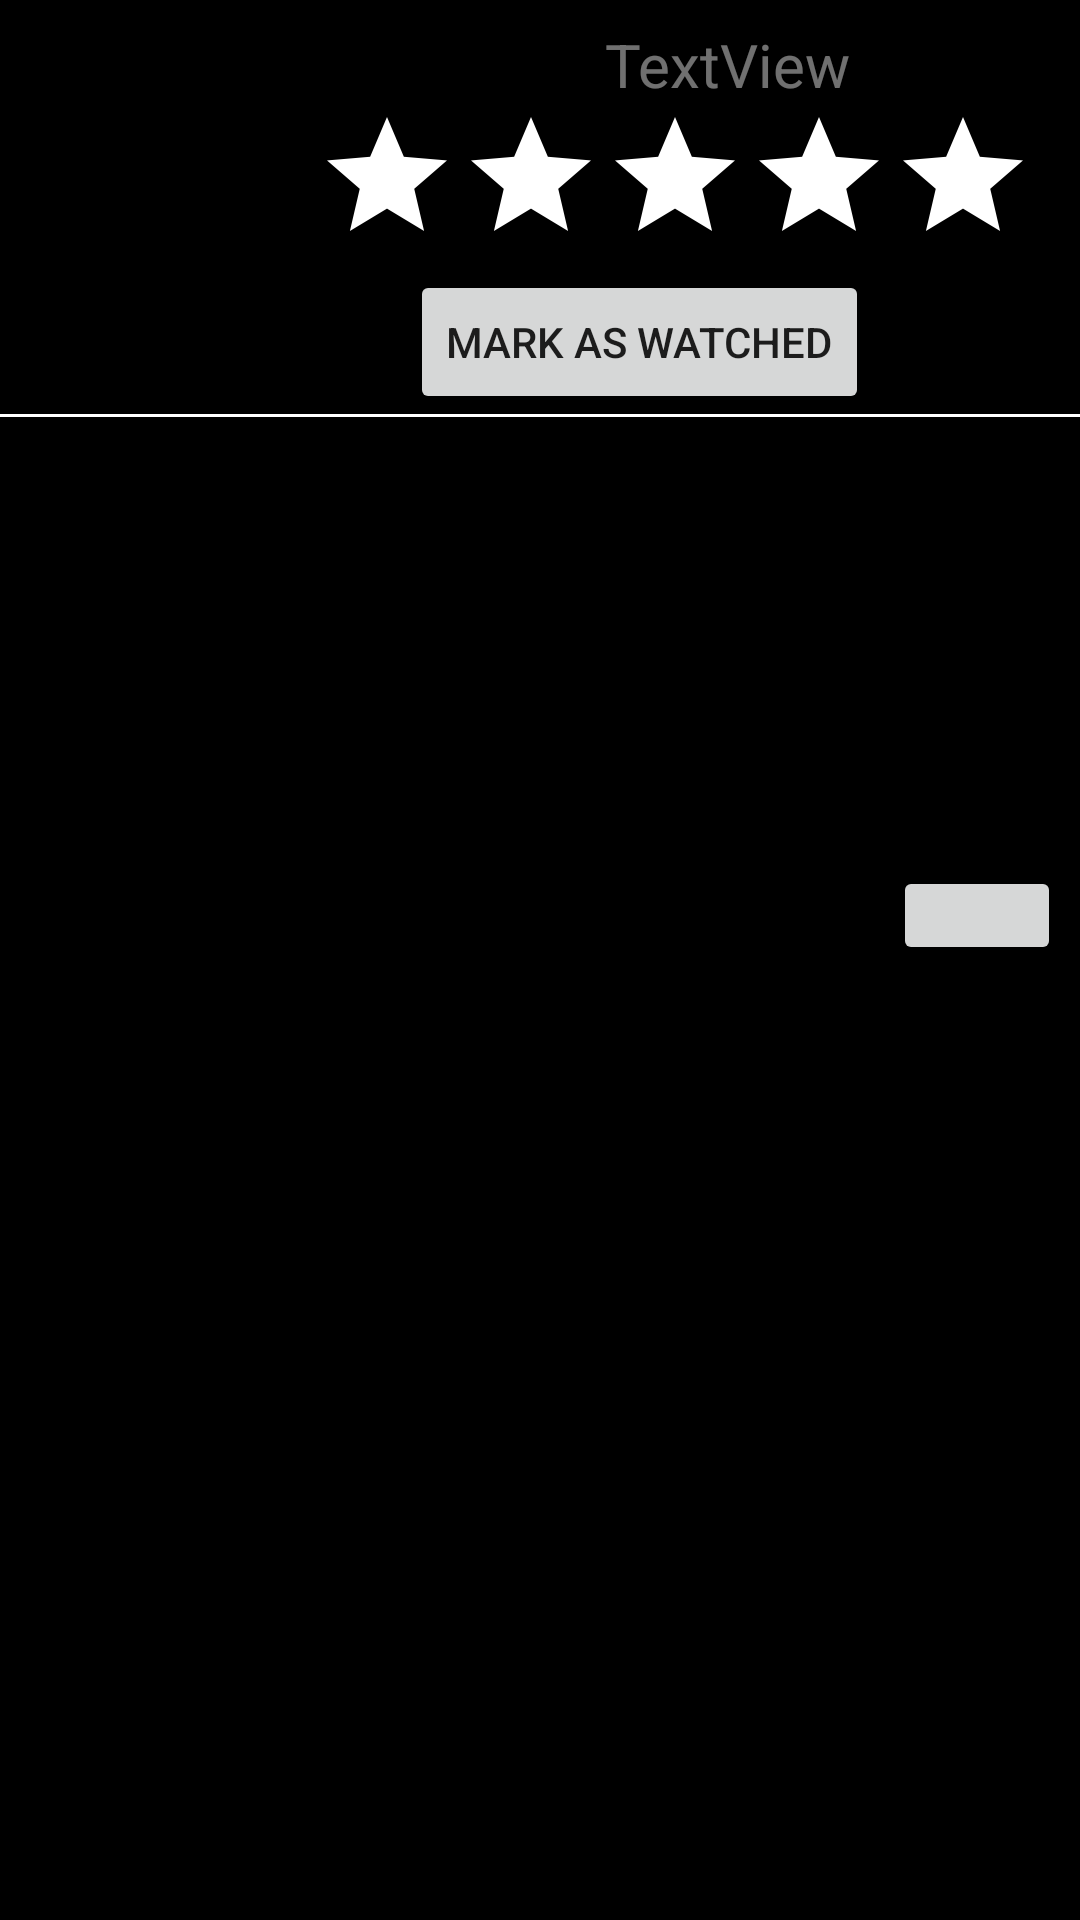

Layout XML and referenced resources for this Android screen:
<!-- AndroidManifest.xml: application theme Theme.MovieBuddy -->
<!-- res/layout/watchlistitem.xml -->
<?xml version="1.0" encoding="utf-8"?>
<androidx.constraintlayout.widget.ConstraintLayout xmlns:android="http://schemas.android.com/apk/res/android"
    xmlns:app="http://schemas.android.com/apk/res-auto"
    xmlns:tools="http://schemas.android.com/tools"
    android:id="@+id/onewatchrow"
    android:layout_width="match_parent"
    android:layout_height="wrap_content"
    android:background="@android:color/background_dark">

    <ImageView
        android:id="@+id/imWatchlistPoster"
        android:layout_width="125dp"
        android:layout_height="114dp"
        android:layout_marginTop="8dp"
        app:layout_constraintBottom_toTopOf="@id/view3"
        app:layout_constraintStart_toStartOf="parent"
        app:layout_constraintTop_toTopOf="parent"
        tools:srcCompat="@tools:sample/avatars" />

    <TextView
        android:id="@+id/tvWatchlistTitle"
        android:layout_width="0dp"
        android:layout_height="wrap_content"
        android:layout_marginTop="8dp"
        android:text="TextView"
        android:textAlignment="center"
        android:textAppearance="@style/TextAppearance.AppCompat.Large"
        android:textColor="#70FFFFFF"
        android:textSize="20sp"
        app:layout_constraintBottom_toTopOf="@id/rbWatchlist"
        app:layout_constraintEnd_toEndOf="parent"
        app:layout_constraintStart_toEndOf="@+id/imWatchlistPoster"
        app:layout_constraintTop_toTopOf="parent" />

    <Button
        android:id="@+id/btnMarkWatched"
        android:layout_width="wrap_content"
        android:layout_height="wrap_content"
        android:layout_marginEnd="24dp"
        android:text="Mark as Watched"
        app:layout_constraintBottom_toTopOf="@+id/view3"
        app:layout_constraintEnd_toEndOf="parent"
        app:layout_constraintHorizontal_bias="0.746"
        app:layout_constraintStart_toStartOf="parent"
        app:layout_constraintTop_toBottomOf="@id/rbWatchlist" />

    <View
        android:id="@+id/view3"
        android:layout_width="fill_parent"
        android:layout_height="1dp"
        android:layout_marginTop="16dp"

        android:background="@android:color/white"
        app:layout_constraintEnd_toEndOf="parent"
        app:layout_constraintHorizontal_bias="0.0"
        app:layout_constraintStart_toStartOf="parent"
        app:layout_constraintTop_toBottomOf="@+id/imWatchlistPoster" />

    <RatingBar
        android:id="@+id/rbWatchlist"
        android:layout_width="239dp"
        android:layout_height="0dp"
        android:layout_marginStart="16dp"
        android:layout_marginEnd="16dp"
        android:progressBackgroundTint="#FFFFFF"
        android:stepSize="1"
        app:layout_constraintBottom_toTopOf="@+id/btnMarkWatched"
        app:layout_constraintEnd_toEndOf="parent"
        app:layout_constraintHorizontal_bias="1.0"
        app:layout_constraintStart_toEndOf="@+id/imWatchlistPoster"
        app:layout_constraintTop_toBottomOf="@+id/tvWatchlistTitle" />

    <Button
        android:id="@+id/btnDeleteFromWatchlist"
        android:layout_width="56dp"
        android:layout_height="33dp"
        android:layout_marginStart="8dp"
        android:layout_marginEnd="12dp"
        android:textAlignment="center"
        app:icon="@drawable/ic_baseline_delete_forever_24"
        app:layout_constraintBottom_toBottomOf="parent"
        app:layout_constraintEnd_toEndOf="parent"
        app:layout_constraintHorizontal_bias="0.0"
        app:layout_constraintStart_toEndOf="@+id/btnMarkWatched"
        app:layout_constraintTop_toBottomOf="@+id/rbWatchlist"
        app:layout_constraintVertical_bias="0.384" />

</androidx.constraintlayout.widget.ConstraintLayout>
<!-- resources referenced by this layout -->
<resources>
  <style name="Theme.MovieBuddy" parent="Theme.MaterialComponents.DayNight.NoActionBar">
          
          <item name="colorPrimary">@color/blue</item>
          <item name="colorPrimaryVariant">@color/dark_blue</item>
          <item name="colorOnPrimary">@color/white</item>
          
          <item name="colorSecondary">@color/teal_200</item>
          <item name="colorSecondaryVariant">@color/teal_700</item>
          <item name="colorOnSecondary">@color/black</item>
          
          <item name="android:statusBarColor" tools:targetApi="l">?attr/colorPrimaryVariant</item>
          
          <item name="android:textColorHint">#70FFFFFF</item>
      </style>
  <color name="blue">#0224ee</color>
  <color name="dark_blue">#031db6</color>
  <color name="white">#FFFFFFFF</color>
  <color name="teal_200">#FF03DAC5</color>
  <color name="teal_700">#FF018786</color>
  <color name="black">#FF000000</color>
</resources>
